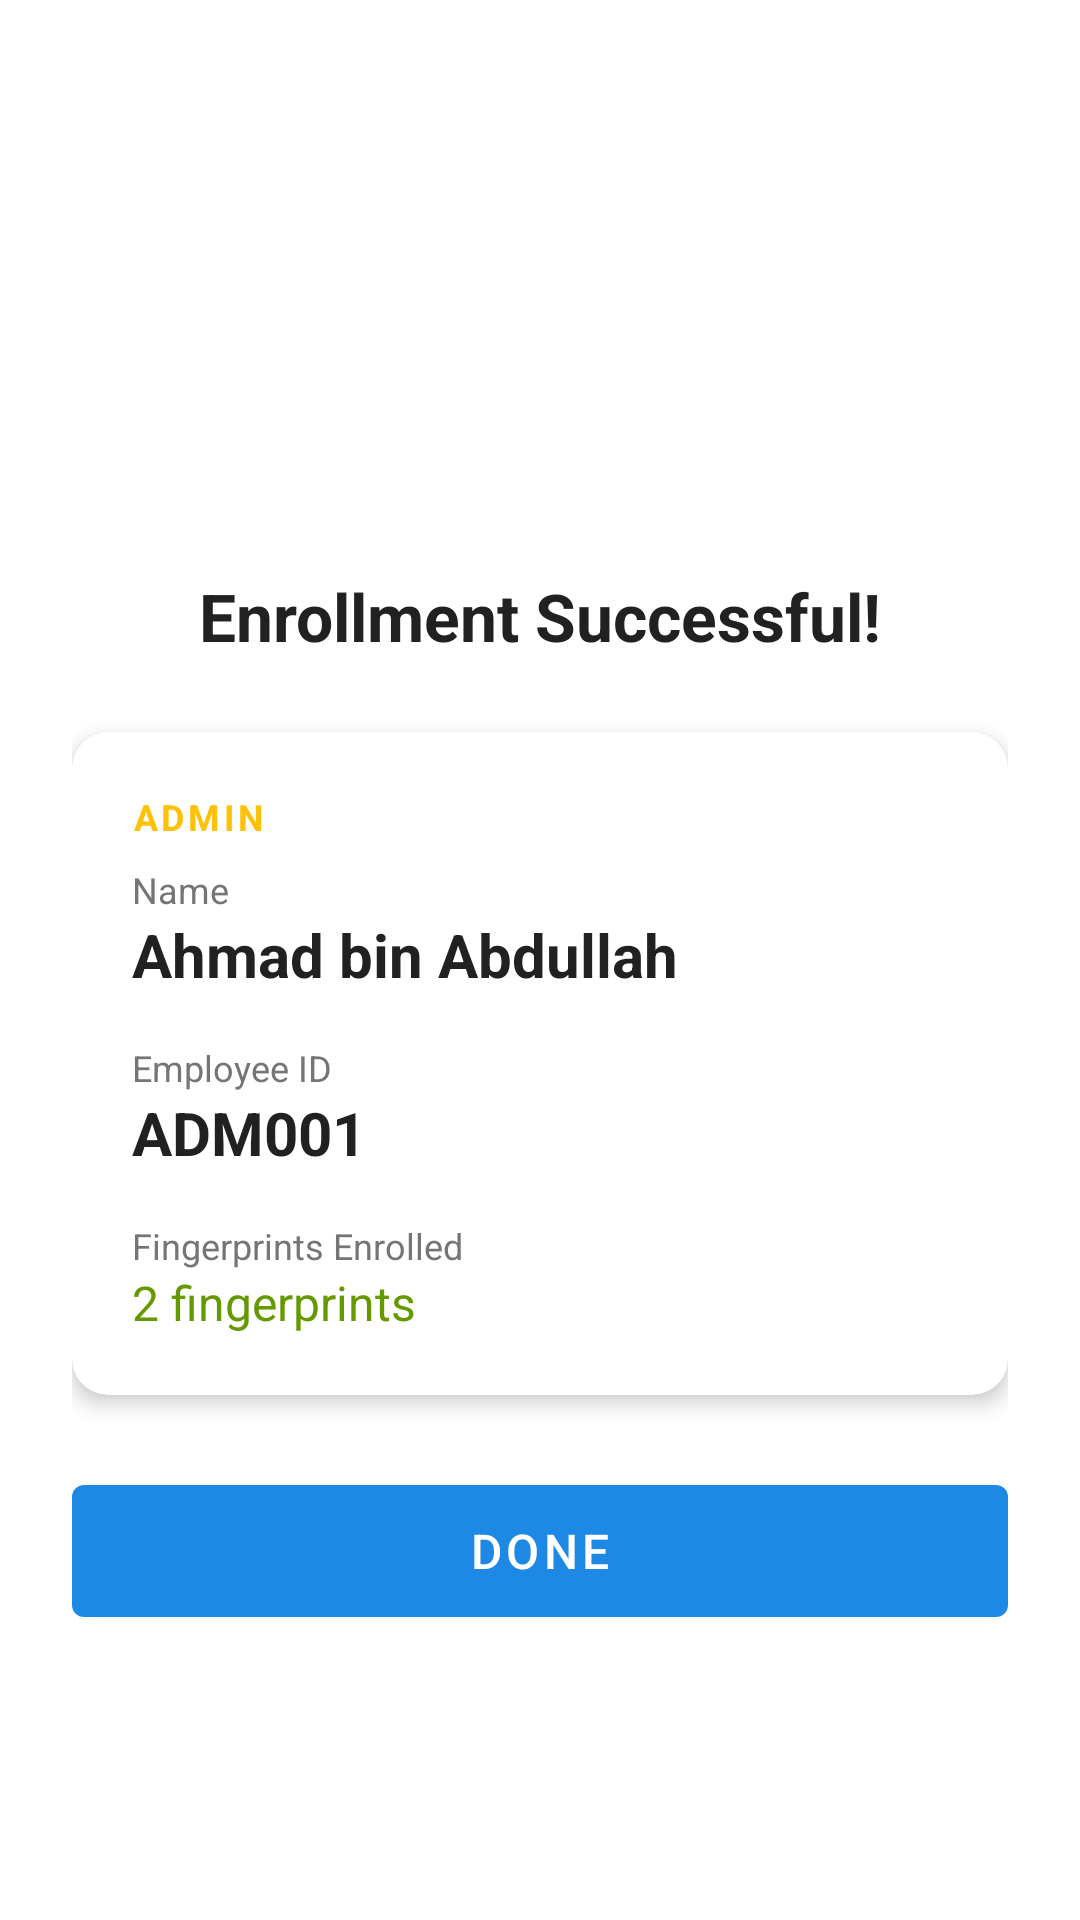

Layout XML and referenced resources for this Android screen:
<!-- AndroidManifest.xml: application theme AppTheme -->
<!-- res/layout/dialog_enrollment_confirmation.xml -->
<?xml version="1.0" encoding="utf-8"?>
<LinearLayout xmlns:android="http://schemas.android.com/apk/res/android"
    xmlns:app="http://schemas.android.com/apk/res-auto"
    android:layout_width="match_parent"
    android:layout_height="wrap_content"
    android:orientation="vertical"
    android:padding="24dp"
    android:background="@color/white"
    android:gravity="center">

    
    <ImageView
        android:layout_width="80dp"
        android:layout_height="80dp"
        android:src="@drawable/ic_check_circle"
        app:tint="@color/holo_green_dark"
        android:layout_marginBottom="16dp"
        android:contentDescription="Success" />

    
    <TextView
        android:layout_width="match_parent"
        android:layout_height="wrap_content"
        android:text="Enrollment Successful!"
        android:textSize="22sp"
        android:textStyle="bold"
        android:textColor="@color/text_primary"
        android:gravity="center"
        android:layout_marginBottom="24dp" />

    
    <com.google.android.material.card.MaterialCardView
        android:layout_width="match_parent"
        android:layout_height="wrap_content"
        app:cardCornerRadius="12dp"
        app:cardElevation="4dp"
        app:cardBackgroundColor="@color/cardview_light_background"
        android:layout_marginBottom="24dp">

        <LinearLayout
            android:layout_width="match_parent"
            android:layout_height="wrap_content"
            android:orientation="vertical"
            android:padding="20dp">

            
            <TextView
                android:id="@+id/tvRoleLabel"
                android:layout_width="match_parent"
                android:layout_height="wrap_content"
                android:text="ADMIN"
                android:textSize="12sp"
                android:textStyle="bold"
                android:textColor="@color/colorAccent"
                android:letterSpacing="0.1"
                android:layout_marginBottom="8dp" />

            
            <TextView
                android:layout_width="wrap_content"
                android:layout_height="wrap_content"
                android:text="Name"
                android:textSize="12sp"
                android:textColor="@color/text_secondary" />

            <TextView
                android:id="@+id/tvPersonName"
                android:layout_width="match_parent"
                android:layout_height="wrap_content"
                android:text="Ahmad bin Abdullah"
                android:textSize="20sp"
                android:textStyle="bold"
                android:textColor="@color/text_primary"
                android:layout_marginBottom="16dp" />

            
            <TextView
                android:layout_width="wrap_content"
                android:layout_height="wrap_content"
                android:text="Employee ID"
                android:textSize="12sp"
                android:textColor="@color/text_secondary" />

            <TextView
                android:id="@+id/tvEmployeeId"
                android:layout_width="match_parent"
                android:layout_height="wrap_content"
                android:text="ADM001"
                android:textSize="20sp"
                android:textStyle="bold"
                android:textColor="@color/text_primary"
                android:layout_marginBottom="16dp" />

            
            <TextView
                android:layout_width="wrap_content"
                android:layout_height="wrap_content"
                android:text="Fingerprints Enrolled"
                android:textSize="12sp"
                android:textColor="@color/text_secondary" />

            <TextView
                android:id="@+id/tvFingerprintsCount"
                android:layout_width="match_parent"
                android:layout_height="wrap_content"
                android:text="2 fingerprints"
                android:textSize="16sp"
                android:textColor="@color/holo_green_dark" />

        </LinearLayout>

    </com.google.android.material.card.MaterialCardView>

    
    <com.google.android.material.button.MaterialButton
        android:id="@+id/btnDone"
        style="@style/Widget.MaterialComponents.Button"
        android:layout_width="match_parent"
        android:layout_height="56dp"
        android:text="Done"
        android:textSize="16sp" />

</LinearLayout>
<!-- resources referenced by this layout -->
<resources>
  <color name="colorAccent">#FFC107</color>
  <color name="holo_green_dark">#669900</color>
  <color name="text_primary">#212121</color>
  <color name="text_secondary">#757575</color>
  <color name="white">#FFFFFF</color>
  <style name="AppTheme" parent="Theme.MaterialComponents.DayNight.NoActionBar">
              
              <item name="colorPrimary">@color/colorPrimary</item>
              <item name="colorPrimaryDark">@color/colorPrimaryDark</item>
              <item name="colorAccent">@color/colorAccent</item>
          </style>
  <color name="colorPrimary">#1E88E5</color>
  <color name="colorPrimaryDark">#1565C0</color>
</resources>
